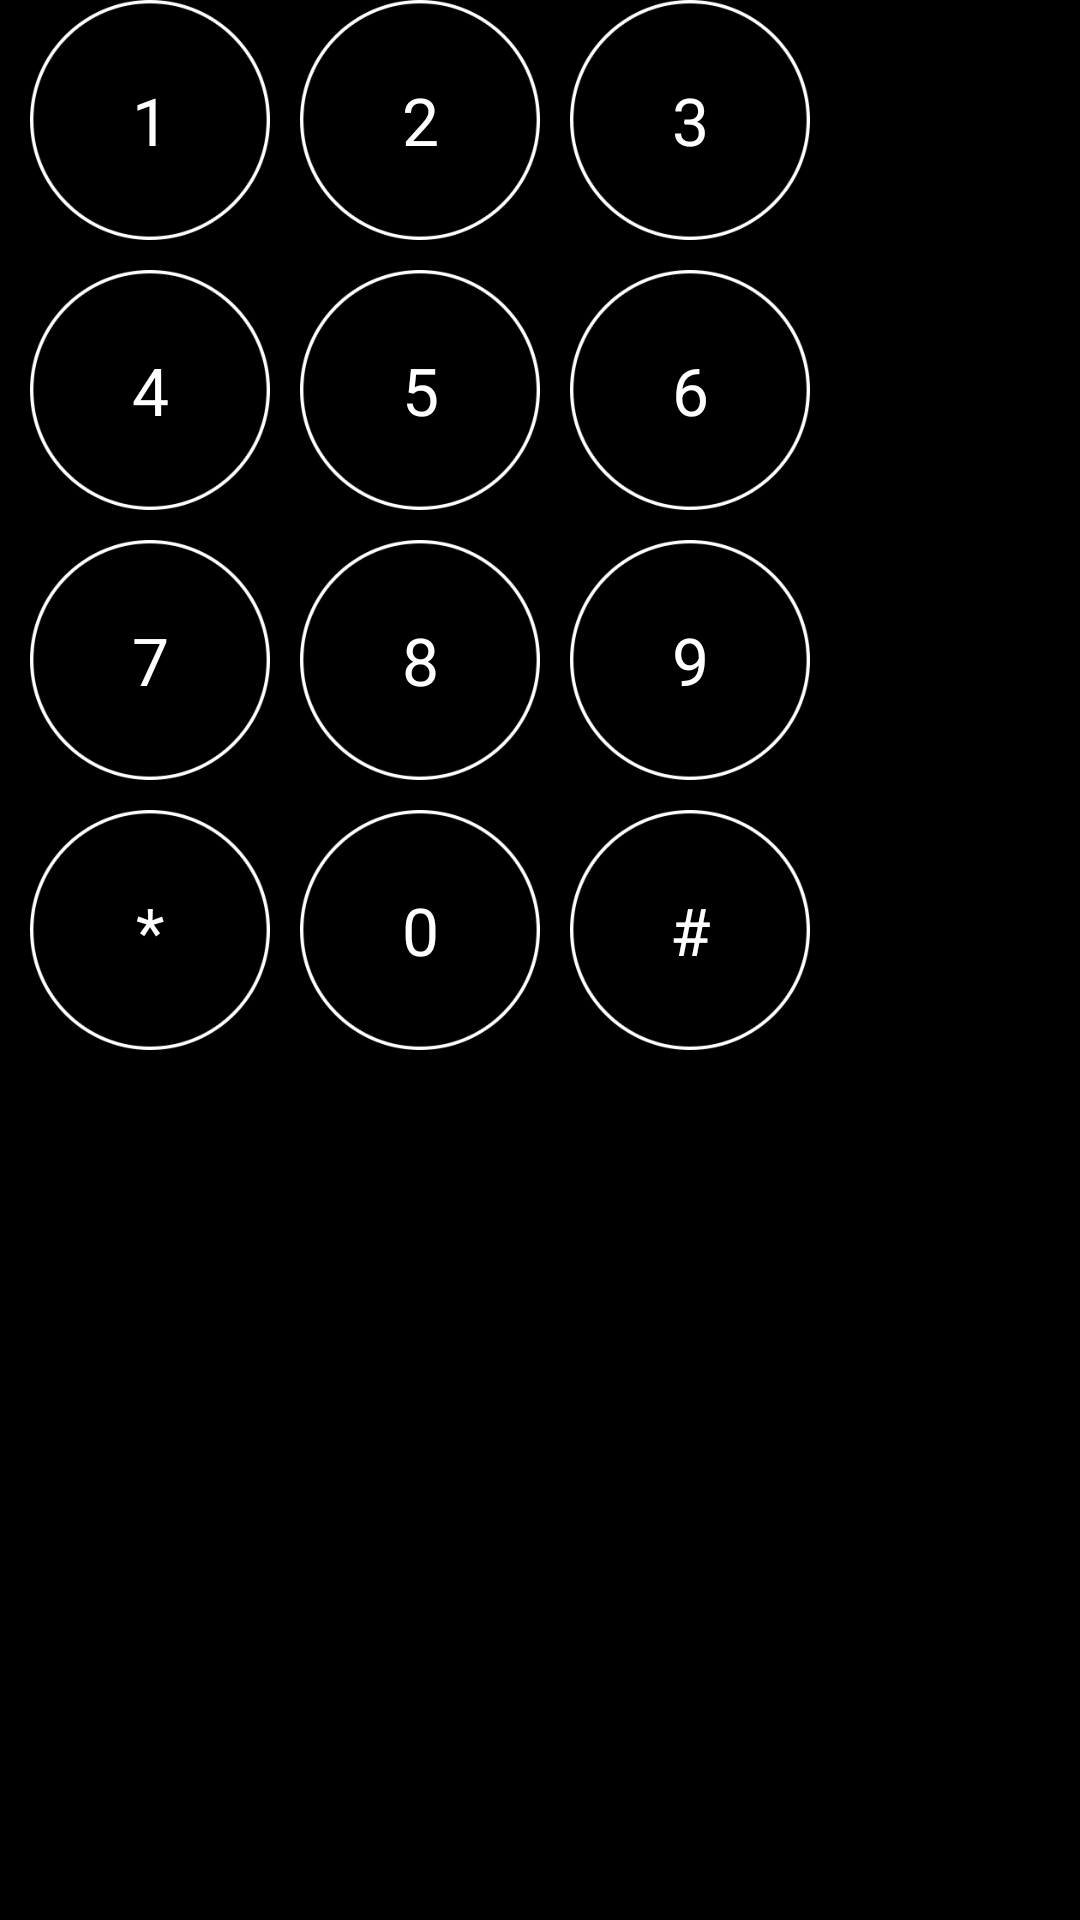

Layout XML and referenced resources for this Android screen:
<!-- AndroidManifest.xml: application theme AppTheme -->
<!-- res/layout/layout_keybroad_2.xml -->
<?xml version="1.0" encoding="utf-8"?>
<LinearLayout xmlns:android="http://schemas.android.com/apk/res/android"
    android:layout_width="match_parent"
    android:layout_height="match_parent"
    android:background="@color/black"
    android:orientation="vertical">

    <LinearLayout
        android:layout_width="wrap_content"
        android:layout_height="wrap_content"
        android:paddingLeft="10dp"
        android:paddingRight="10dp"
        android:orientation="vertical">

        <LinearLayout
            android:layout_width="wrap_content"
            android:layout_height="wrap_content">

            <TextView
                android:layout_width="80dp"
                android:layout_height="80dp"
                android:background="@drawable/key_bg_2"
                android:gravity="center"
                android:text="1"
                android:textColor="@color/white"
                android:textSize="22dp" />

            <View
                android:layout_width="10dp"
                android:layout_height="1dp"/>
            <TextView
                android:layout_width="80dp"
                android:layout_height="80dp"
                android:background="@drawable/key_bg_2"
                android:gravity="center"
                android:text="2"
                android:textColor="@color/white"
                android:textSize="22dp" />
            <View
                android:layout_width="10dp"
                android:layout_height="1dp"/>
            <TextView
                android:layout_width="80dp"
                android:layout_height="80dp"
                android:background="@drawable/key_bg_2"
                android:gravity="center"
                android:text="3"
                android:textColor="@color/white"
                android:textSize="22dp" />
        </LinearLayout>
        <View
            android:layout_width="10dp"
            android:layout_height="10dp"/>
        <LinearLayout
            android:layout_width="wrap_content"
            android:layout_height="wrap_content">

            <TextView
                android:layout_width="80dp"
                android:layout_height="80dp"
                android:background="@drawable/key_bg_2"
                android:gravity="center"
                android:text="4"
                android:textColor="@color/white"
                android:textSize="22dp" />
            <View
                android:layout_width="10dp"
                android:layout_height="1dp"/>
            <TextView
                android:layout_width="80dp"
                android:layout_height="80dp"
                android:background="@drawable/key_bg_2"
                android:gravity="center"
                android:text="5"
                android:textColor="@color/white"
                android:textSize="22dp" />
            <View
                android:layout_width="10dp"
                android:layout_height="1dp"/>
            <TextView
                android:layout_width="80dp"
                android:layout_height="80dp"
                android:background="@drawable/key_bg_2"
                android:gravity="center"
                android:text="6"
                android:textColor="@color/white"
                android:textSize="22dp" />
        </LinearLayout>
        <View
            android:layout_width="10dp"
            android:layout_height="10dp"/>
        <LinearLayout
            android:layout_width="wrap_content"
            android:layout_height="wrap_content">

            <TextView
                android:layout_width="80dp"
                android:layout_height="80dp"
                android:background="@drawable/key_bg_2"
                android:gravity="center"
                android:text="7"
                android:textColor="@color/white"
                android:textSize="22dp" />
            <View
                android:layout_width="10dp"
                android:layout_height="1dp"/>
            <TextView
                android:layout_width="80dp"
                android:layout_height="80dp"
                android:background="@drawable/key_bg_2"
                android:gravity="center"
                android:text="8"
                android:textColor="@color/white"
                android:textSize="22dp" />
            <View
                android:layout_width="10dp"
                android:layout_height="10dp"/>
            <TextView
                android:layout_width="80dp"
                android:layout_height="80dp"
                android:background="@drawable/key_bg_2"
                android:gravity="center"
                android:text="9"
                android:textColor="@color/white"
                android:textSize="22dp" />
        </LinearLayout>
        <View
            android:layout_width="10dp"
            android:layout_height="10dp"/>
        <LinearLayout
            android:layout_width="wrap_content"
            android:layout_height="wrap_content">

            <TextView
                android:layout_width="80dp"
                android:layout_height="80dp"
                android:background="@drawable/key_bg_2"
                android:gravity="center"
                android:text="*"
                android:textColor="@color/white"
                android:textSize="22dp" />
            <View
                android:layout_width="10dp"
                android:layout_height="1dp"/>
            <TextView
                android:layout_width="80dp"
                android:layout_height="80dp"
                android:background="@drawable/key_bg_2"
                android:gravity="center"
                android:text="0"
                android:textColor="@color/white"
                android:textSize="22dp" />
            <View
                android:layout_width="10dp"
                android:layout_height="1dp"/>
            <TextView
                android:layout_width="80dp"
                android:layout_height="80dp"
                android:background="@drawable/key_bg_2"
                android:gravity="center"
                android:text="#"
                android:textColor="@color/white"
                android:textSize="22dp" />
        </LinearLayout>
    </LinearLayout>
</LinearLayout>
<!-- resources referenced by this layout -->
<resources>
  <color name="black">#FF000000</color>
  <color name="white">#FFFFFFFF</color>
  <!-- drawable key_bg_2 (drawable) -->
  <?xml version="1.0" encoding="utf-8"?>
  <selector xmlns:android="http://schemas.android.com/apk/res/android">
  
      <item android:drawable="@drawable/ic_keyboard_press_2" android:state_selected="true" />
      <item android:drawable="@drawable/ic_keyboard_press_2" android:state_pressed="true" />
      <item android:drawable="@drawable/ic_keyboard_press_2" android:state_selected="true" />
      <item android:drawable="@drawable/ic_keyboard_default_2" />
  </selector>
  <style name="AppTheme" parent="Theme.AppCompat.Light.DarkActionBar">
          
          <item name="colorPrimary">@color/colorPrimary</item>
          <item name="colorPrimaryDark">@color/colorPrimaryDark</item>
          <item name="colorAccent">@color/colorAccent</item>
      </style>
  <!-- drawable ic_keyboard_press_2: png bitmap (drawable-xhdpi, 5779 bytes) -->
  <!-- drawable ic_keyboard_default_2: png bitmap (drawable-xhdpi, 8562 bytes) -->
  <color name="colorPrimary">#3F51B5</color>
  <color name="colorPrimaryDark">#303F9F</color>
  <color name="colorAccent">#FF4081</color>
</resources>
